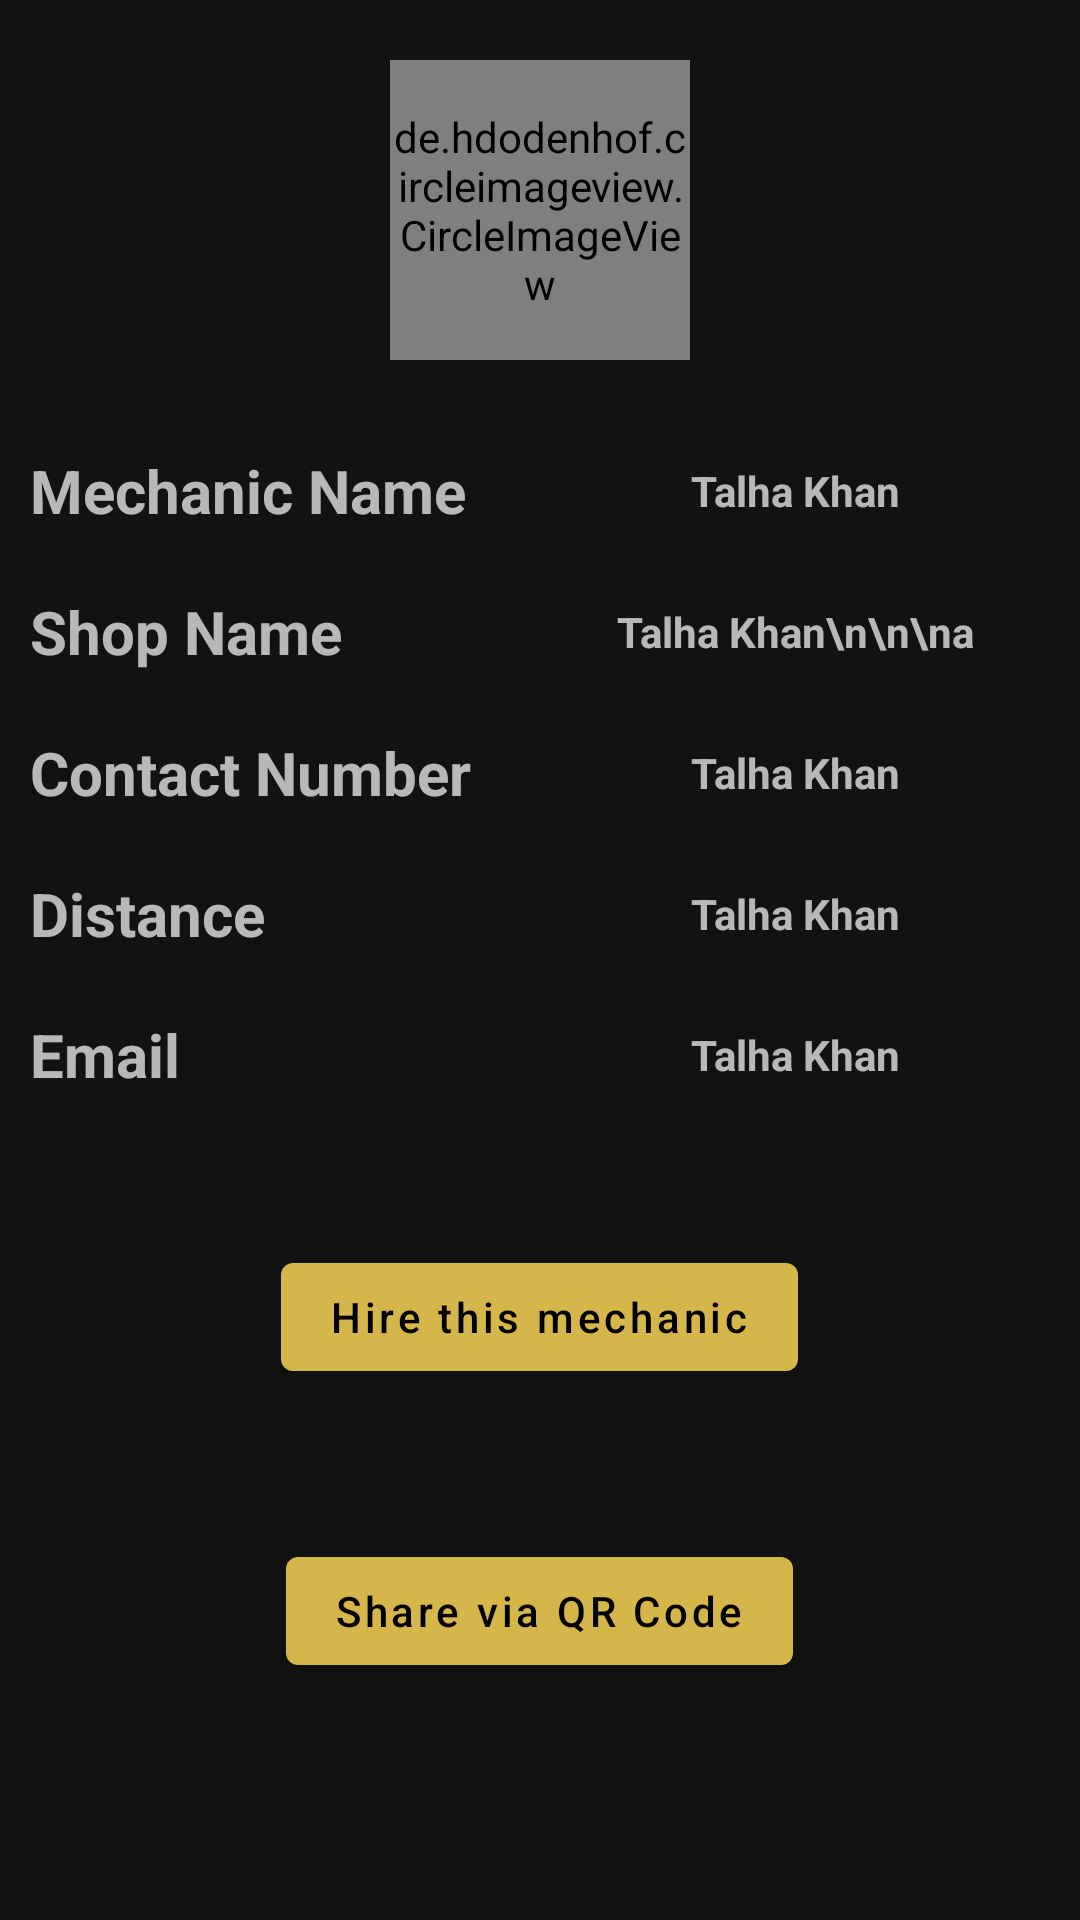

Android layout source for this screen:
<!-- AndroidManifest.xml: application theme Theme.OnlineMachenic -->
<!-- res/layout/activity_mechanic_details.xml -->
<?xml version="1.0" encoding="utf-8"?>
<ScrollView xmlns:android="http://schemas.android.com/apk/res/android"
    xmlns:tools="http://schemas.android.com/tools"
    android:layout_width="match_parent"
    android:layout_height="match_parent"
    xmlns:app="http://schemas.android.com/apk/res-auto"
    tools:context=".activities.user.MechanicDetailsActivity">

    <LinearLayout
        android:layout_width="match_parent"
        android:layout_height="match_parent"
        android:layout_margin="10dp"
        android:orientation="vertical">

        <de.hdodenhof.circleimageview.CircleImageView
            android:id="@+id/mechanic_image"
            android:layout_width="100dp"
            android:layout_height="100dp"
            android:layout_gravity="center"
            android:layout_margin="10dp"
            android:layout_weight="1"
            android:src="@drawable/photo_male_2" />

        <LinearLayout
            android:layout_width="match_parent"
            android:layout_height="wrap_content"
            android:layout_gravity="center"
            android:layout_weight="3"
            android:orientation="vertical">


            <LinearLayout
                android:gravity="center"
                android:layout_width="match_parent"
                android:layout_height="wrap_content"
                android:layout_marginTop="20dp"
                android:orientation="horizontal">

                <TextView

                    android:layout_width="0dp"
                    android:layout_height="wrap_content"
                    android:layout_weight="1"
                    android:gravity="start"
                    android:text="Mechanic Name"
                    android:textSize="20sp"
                    android:textStyle="bold" />

                <TextView
                    android:id="@+id/mechanic_name"
                    android:layout_width="0dp"
                    android:layout_height="wrap_content"
                    android:layout_weight="1"
                    android:gravity="center"
                    android:text="Talha Khan"
                    android:textStyle="bold" />

            </LinearLayout>

            <LinearLayout
                android:gravity="center"
                android:layout_width="match_parent"
                android:layout_height="wrap_content"
                android:layout_marginTop="20dp"
                android:orientation="horizontal">

                <TextView
                    android:layout_width="0dp"
                    android:layout_height="wrap_content"
                    android:layout_weight="1"
                    android:text="Shop Name"
                    android:gravity="start"
                    android:textSize="20sp"
                    android:textStyle="bold" />

                <TextView
                    android:id="@+id/mechanic_shop"
                    android:layout_width="0dp"
                    android:layout_weight="1"
                    android:layout_height="wrap_content"
                    android:gravity="center"
                    android:text="Talha Khan\n\n\na"
                    android:textStyle="bold" />

            </LinearLayout>

            <LinearLayout
                android:gravity="center"
                android:layout_width="match_parent"
                android:layout_height="wrap_content"
                android:layout_marginTop="20dp"
                android:orientation="horizontal">

                <TextView
                    android:layout_width="0dp"
                    android:layout_height="wrap_content"
                    android:layout_weight="1"
                    android:gravity="start"
                    android:text="Contact Number"
                    android:textSize="20sp"
                    android:textStyle="bold" />

                <TextView
                    android:id="@+id/mechanic_contact"
                    android:layout_width="0dp"
                    android:layout_height="wrap_content"
                    android:layout_weight="1"
                    android:gravity="center"
                    android:text="Talha Khan"
                    android:textStyle="bold" />

            </LinearLayout>

            <LinearLayout
                android:gravity="center"
                android:layout_width="match_parent"
                android:layout_height="wrap_content"
                android:layout_marginTop="20dp"
                android:orientation="horizontal">

                <TextView
                    android:layout_width="0dp"
                    android:layout_height="wrap_content"
                    android:layout_weight="1"
                    android:gravity="start"
                    android:text="Distance"
                    android:textSize="20sp"
                    android:textStyle="bold" />

                <TextView
                    android:id="@+id/shop_distance"
                    android:layout_width="0dp"
                    android:layout_height="wrap_content"
                    android:layout_weight="1"
                    android:gravity="center"
                    android:text="Talha Khan"
                    android:textStyle="bold" />

            </LinearLayout>

            <LinearLayout
                android:gravity="center"
                android:layout_width="match_parent"
                android:layout_height="wrap_content"
                android:layout_marginTop="20dp"
                android:orientation="horizontal">

                <TextView
                    android:layout_width="0dp"
                    android:layout_height="wrap_content"
                    android:layout_weight="1"
                    android:gravity="start"
                    android:text="Email"
                    android:textSize="20sp"
                    android:textStyle="bold" />

                <TextView
                    android:id="@+id/mechanic_email"
                    android:layout_width="0dp"
                    android:layout_height="wrap_content"
                    android:layout_weight="1"
                    android:gravity="center"
                    android:text="Talha Khan"
                    android:textStyle="bold" />

            </LinearLayout>


        </LinearLayout>


        <com.google.android.material.button.MaterialButton
            android:layout_width="wrap_content"
            android:layout_gravity="center"
            android:layout_marginTop="50dp"
            android:onClick="hireMechanic"
            android:layout_height="wrap_content"
            android:textAllCaps="false"
            android:textColor="@color/black"
            android:text="Hire this mechanic"
            />

        <com.google.android.material.button.MaterialButton
            android:layout_width="wrap_content"
            android:layout_gravity="center"
            android:layout_marginTop="50dp"
            android:onClick="shareQRCode"
            android:layout_height="wrap_content"
            android:textAllCaps="false"
            android:textColor="@color/black"
            app:iconTint="@color/black"
            app:icon="@drawable/ic_qr_code"
            android:text="Share via QR Code"
            />

    </LinearLayout>


</ScrollView>
<!-- resources referenced by this layout -->
<resources>
  <color name="black">#FF000000</color>
  <style name="Theme.OnlineMachenic" parent="Theme.MaterialComponents.NoActionBar">
          
          <item name="colorPrimary">@color/purple_500</item>
          <item name="colorPrimaryVariant">@color/purple_700</item>
          <item name="colorOnPrimary">@color/white</item>
          
          <item name="colorSecondary">@color/teal_200</item>
          <item name="colorSecondaryVariant">@color/teal_700</item>
          <item name="colorOnSecondary">@color/black</item>
          
          <item name="android:statusBarColor" tools:targetApi="l">?attr/colorPrimaryVariant</item>
          
      </style>
  <color name="purple_500">#D5B64A</color>
  <color name="purple_700">#0D0E15</color>
  <color name="white">#FFFFFFFF</color>
  <color name="teal_200">#D5B64A</color>
  <color name="teal_700">#D5B64A</color>
</resources>
